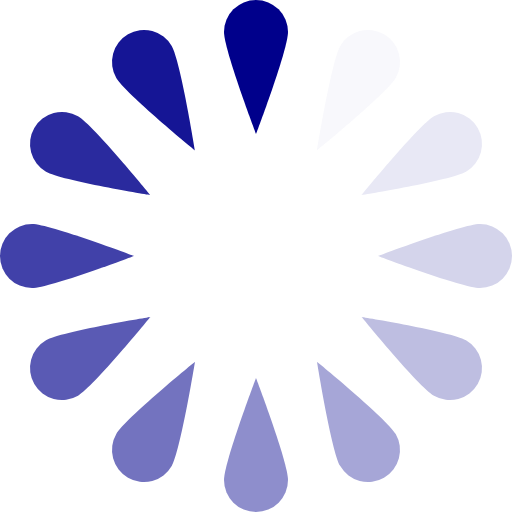
t = 0.00 s
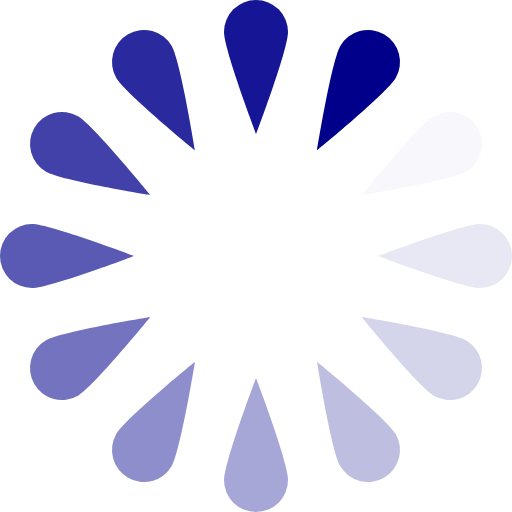
t = 0.17 s
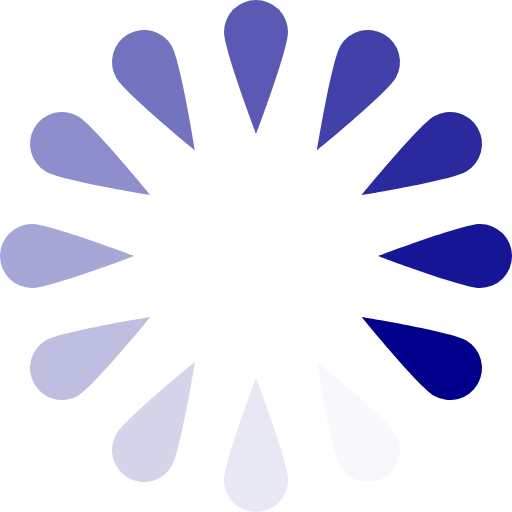
t = 0.37 s
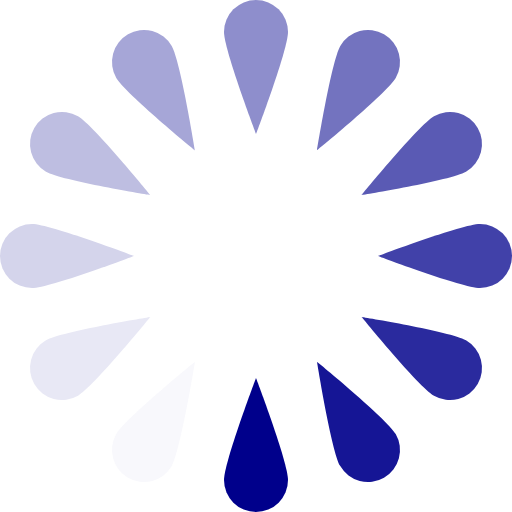
t = 0.54 s
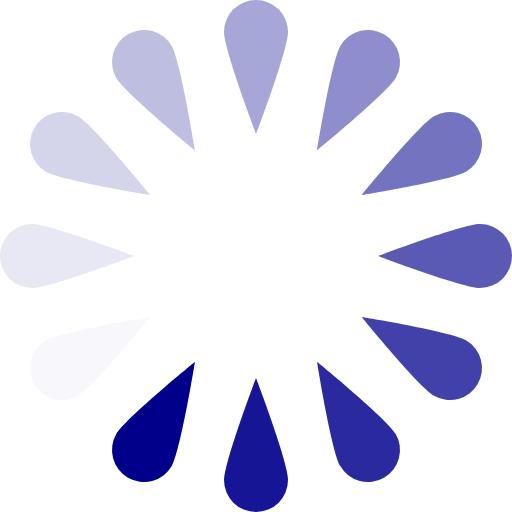
t = 0.71 s
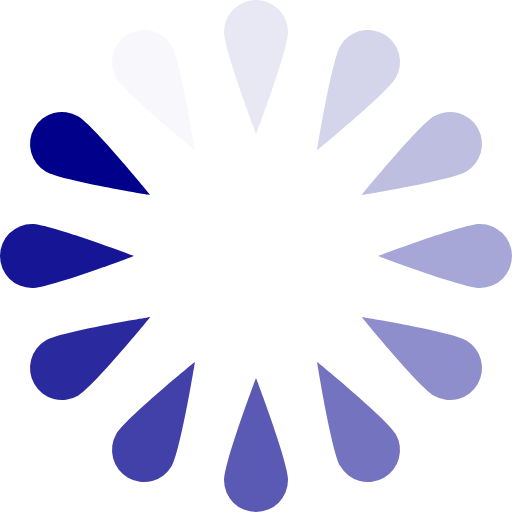
t = 0.91 s

The animated SVG that drew these frames (rendered in a browser with its animation timeline set to each time). Animation: 1 SMIL element (animateTransform=1); one cycle of 1.08 s, repeats indefinitely.

<?xml version="1.0" encoding="UTF-8" standalone="no"?><svg xmlns:svg="http://www.w3.org/2000/svg" xmlns="http://www.w3.org/2000/svg" xmlns:xlink="http://www.w3.org/1999/xlink" version="1.0" width="64px" height="64px" viewBox="0 0 128 128" xml:space="preserve"><g><path d="M64 0a8 8 0 0 1 8 8c0 4.42-8 25.5-8 25.5S56 12.42 56 8a8 8 0 0 1 8-8z" fill="#00008b"/><path d="M64 0a8 8 0 0 1 8 8c0 4.42-8 25.5-8 25.5S56 12.42 56 8a8 8 0 0 1 8-8z" fill="#f8f8fc" transform="rotate(30 64 64)"/><path d="M64 0a8 8 0 0 1 8 8c0 4.42-8 25.5-8 25.5S56 12.42 56 8a8 8 0 0 1 8-8z" fill="#e8e8f5" transform="rotate(60 64 64)"/><path d="M64 0a8 8 0 0 1 8 8c0 4.42-8 25.5-8 25.5S56 12.42 56 8a8 8 0 0 1 8-8z" fill="#d4d4eb" transform="rotate(90 64 64)"/><path d="M64 0a8 8 0 0 1 8 8c0 4.42-8 25.5-8 25.5S56 12.42 56 8a8 8 0 0 1 8-8z" fill="#bebee1" transform="rotate(120 64 64)"/><path d="M64 0a8 8 0 0 1 8 8c0 4.42-8 25.5-8 25.5S56 12.42 56 8a8 8 0 0 1 8-8z" fill="#a6a6d7" transform="rotate(150 64 64)"/><path d="M64 0a8 8 0 0 1 8 8c0 4.42-8 25.5-8 25.5S56 12.42 56 8a8 8 0 0 1 8-8z" fill="#8e8ecc" transform="rotate(180 64 64)"/><path d="M64 0a8 8 0 0 1 8 8c0 4.42-8 25.5-8 25.5S56 12.42 56 8a8 8 0 0 1 8-8z" fill="#7373bf" transform="rotate(210 64 64)"/><path d="M64 0a8 8 0 0 1 8 8c0 4.42-8 25.5-8 25.5S56 12.42 56 8a8 8 0 0 1 8-8z" fill="#5a5ab4" transform="rotate(240 64 64)"/><path d="M64 0a8 8 0 0 1 8 8c0 4.42-8 25.5-8 25.5S56 12.42 56 8a8 8 0 0 1 8-8z" fill="#4141a9" transform="rotate(270 64 64)"/><path d="M64 0a8 8 0 0 1 8 8c0 4.42-8 25.5-8 25.5S56 12.42 56 8a8 8 0 0 1 8-8z" fill="#2a2a9e" transform="rotate(300 64 64)"/><path d="M64 0a8 8 0 0 1 8 8c0 4.42-8 25.5-8 25.5S56 12.42 56 8a8 8 0 0 1 8-8z" fill="#151595" transform="rotate(330 64 64)"/><animateTransform attributeName="transform" type="rotate" values="0 64 64;30 64 64;60 64 64;90 64 64;120 64 64;150 64 64;180 64 64;210 64 64;240 64 64;270 64 64;300 64 64;330 64 64" calcMode="discrete" dur="1080ms" repeatCount="indefinite"></animateTransform></g></svg>